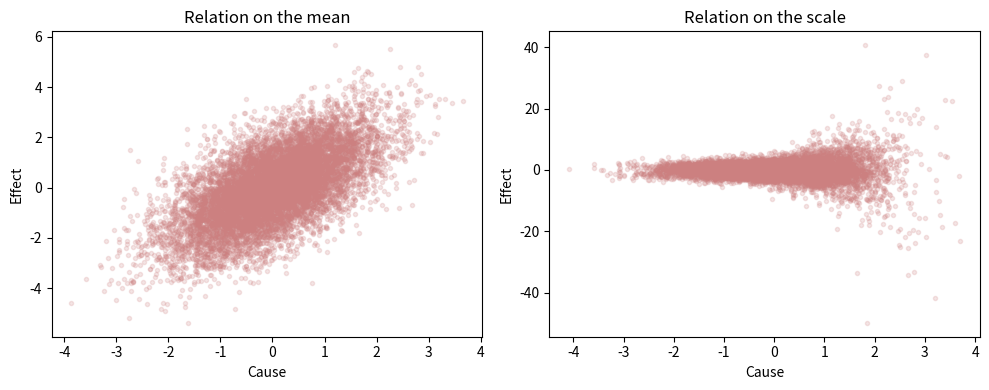
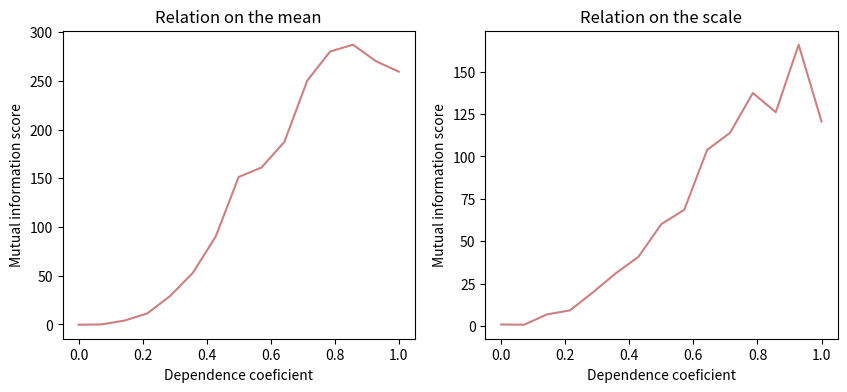

The matplotlib source for these figures, in order:
import numpy as np





def normalize(sample):
	return (sample-np.mean(sample))/np.std(sample)


def generate_samples(N, dependence_coef, which_param):
	### Cause
	samples_cause = np.random.normal(loc=0.0, scale=1.0, size=N)

	### Effect
	inherent_noise = np.random.normal(loc=0.5, scale=1.0, size=N)
	param = normalize((1-dependence_coef)*inherent_noise + dependence_coef*samples_cause)

	samples_effect = list()
	for i in range(0, N):
		if which_param == 1:
			mean = param[i]
			#scale = np.exp(np.random.normal(loc=np.random.normal(loc=0, scale=1.0)))
			scale = 1.0
		if which_param == 2:
			mean = np.random.normal(loc=np.random.normal(loc=0, scale=1.0))
			#mean = 0
			scale = np.exp(param[i])
	
		[samples_effect.append(np.random.normal(loc=mean, scale=scale))]

	return [samples_cause, samples_effect]









N = 10000
dependence_coef = 0.7



### Dependence on the mean
samples = generate_samples(N=N, dependence_coef=dependence_coef, which_param=1)
samples_cause1 = samples[0]
samples_effect1 = samples[1]

### Dependence on the scale
samples = generate_samples(N=N, dependence_coef=dependence_coef, which_param=2)
samples_cause2 = samples[0]
samples_effect2 = samples[1]


import matplotlib.pyplot as plt


fig, axes = plt.subplots(1, 2, figsize=(10, 4))
axes[0].plot(samples_cause1, samples_effect1, '.', color=(0.8,0.5,0.5,0.2))
axes[0].set_xlabel("Cause")
axes[0].set_ylabel("Effect")
axes[0].set_title("Relation on the mean")
axes[1].plot(samples_cause2, samples_effect2, '.', color=(0.8,0.5,0.5,0.2))
axes[1].set_xlabel("Cause")
axes[1].set_ylabel("Effect")
axes[1].set_title("Relation on the scale")
plt.tight_layout()
plt.show()









def calculate_entropy(X):
	# 1) Histograms the samples
	nbins = int(len(X)**(1/3))
	p = np.histogram(X, bins=nbins, density=False)[0]
	p = p/np.sum(p)+1e-6
	# 2) Calculates the entropy
	entropy = -np.sum(p*np.log2(p))
	
	return entropy


def calculate_joint_entropy(X, Y):
	# 1) Histograms the samples
	nbins = int(len(X)**(1/3))
	p = np.histogram2d(X, Y, bins=nbins, density=False)[0]
	p = p/np.sum(p)+1e-6
	# 2) Calculates the entropy
	entropy = -np.sum(p*np.log2(p))
	
	return entropy

def calculate_mutual_information(X, Y):
	S_X = calculate_entropy(X)
	S_Y = calculate_entropy(Y)
	S_XY = calculate_joint_entropy(X, Y)
	I = S_X+S_Y-S_XY
	return I



mutual_information = calculate_mutual_information(X=samples_cause2, Y=samples_effect2)



















##########################################
##########################################



def calculate_mutual_information_score(X, Y, n_perm):
	# Mutual information on original samples
	I = calculate_mutual_information(X=X, Y=Y)

	# Mutual information on randomly shuffled data
	I_random = list()
	ind = np.arange(len(Y))
	for i in range(0, n_perm):
		np.random.shuffle(ind)
		Y_shuffled = Y[ind]
		I_random.append(calculate_mutual_information(X=X, Y=Y_shuffled))

	# Calculates the mutual information score
	mi_score = (I-np.mean(I_random))/np.std(I_random)

	return mi_score










n_perm = 100
#mi_score = calculate_mutual_information_score(X=samples_cause1, Y=samples_effect1, n_perm=n_perm)
#print(mi_score)




#########################################
#########################################

dependence_coefs = np.linspace(0, 1, 15)

mi_scores_mean = list()
mi_scores_scale = list()

for coef in dependence_coefs:

	### On mean
	samples = generate_samples(N=N, dependence_coef=coef, which_param=1)
	samples_cause = normalize(samples[0])
	samples_effect = normalize(samples[1])
	mi_scores_mean.append(calculate_mutual_information_score(X=samples_cause, Y=samples_effect, n_perm=n_perm))
	
	### On scale
	samples = generate_samples(N=N, dependence_coef=coef, which_param=2)
	samples_cause = normalize(samples[0])
	samples_effect = normalize(samples[1])

	mi_scores_scale.append(calculate_mutual_information_score(X=samples_cause, Y=samples_effect, n_perm=n_perm))




fig, axes = plt.subplots(1, 2, figsize=(10, 4))
axes[0].plot(dependence_coefs, mi_scores_mean, '-', color=(0.8,0.5,0.5,1.0))
axes[0].set_xlabel("Dependence coeficient")
axes[0].set_ylabel("Mutual information score")
axes[0].set_title("Relation on the mean")
axes[1].plot(dependence_coefs, mi_scores_scale, '-', color=(0.8,0.5,0.5,1.0))
axes[1].set_xlabel("Dependence coeficient")
axes[1].set_ylabel("Mutual information score")
axes[1].set_title("Relation on the scale")
plt.show()